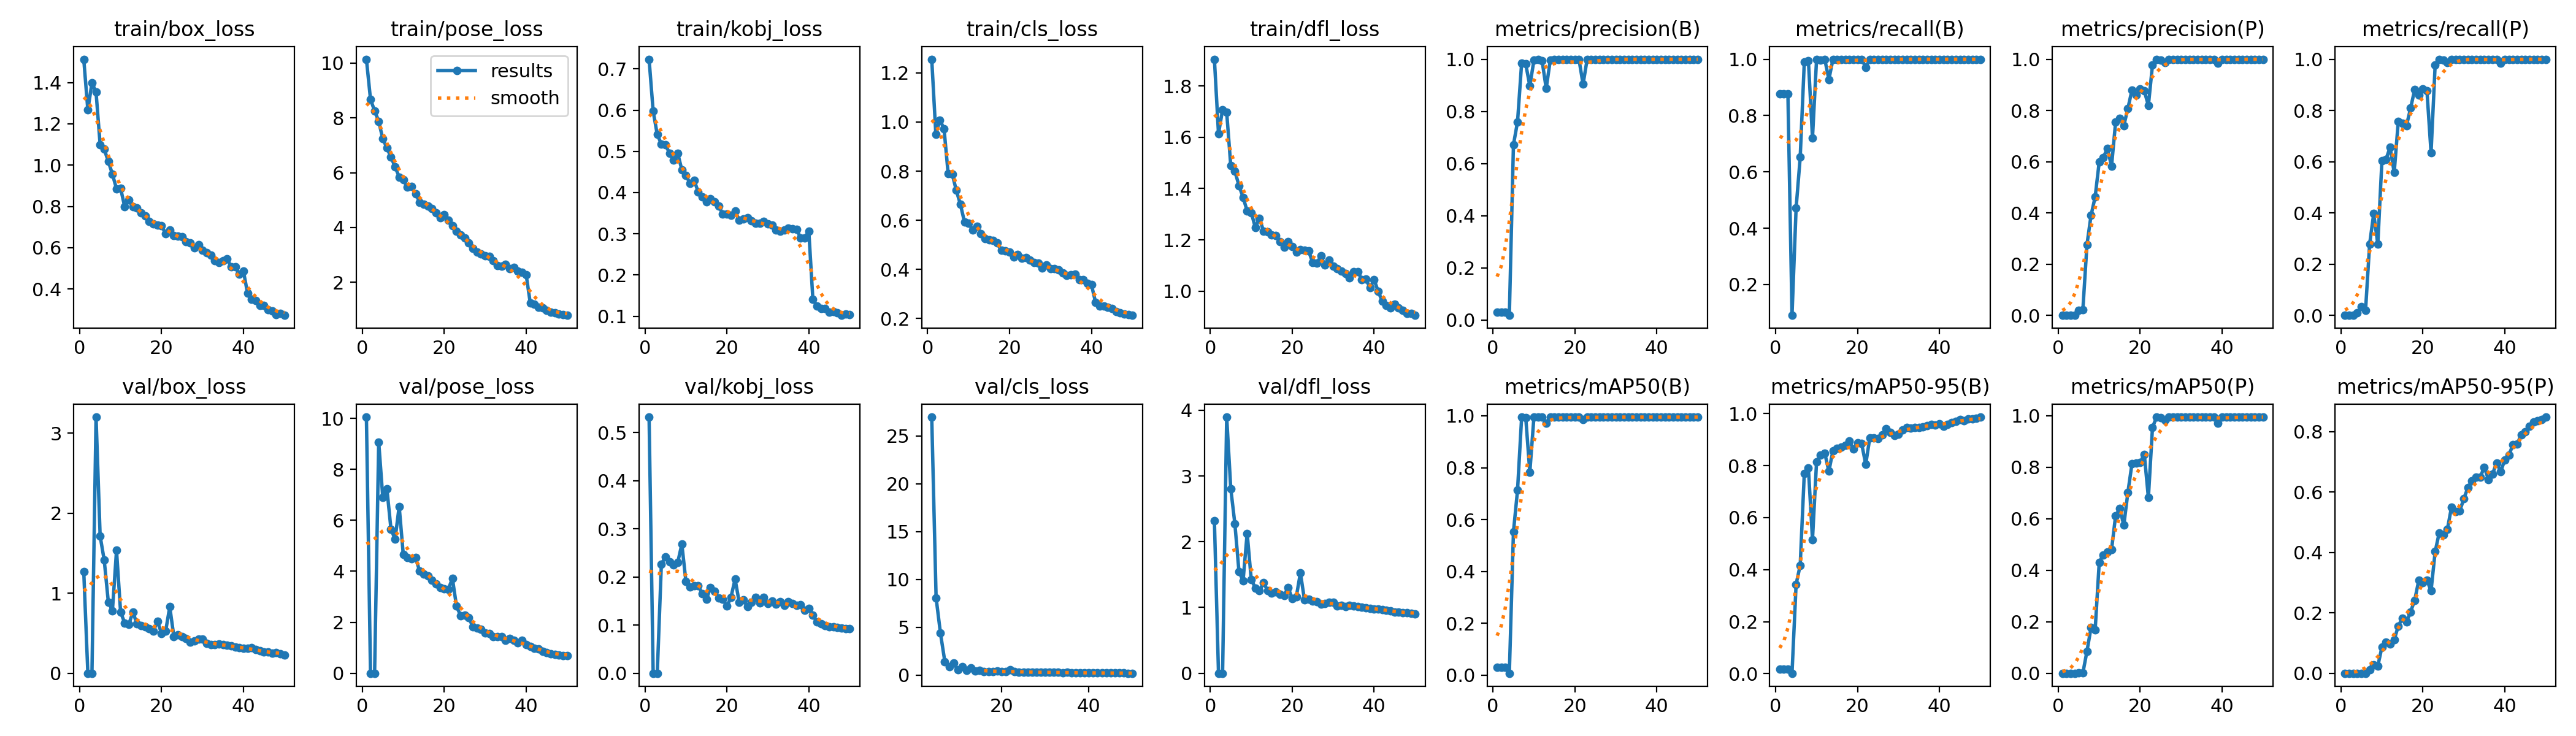

Data behind this chart, as committed beside it:
epoch, time, train/box_loss, train/pose_loss, train/kobj_loss, train/cls_loss, train/dfl_loss, metrics/precision(B), metrics/recall(B), metrics/mAP50(B), metrics/mAP50-95(B), metrics/precision(P), metrics/recall(P), metrics/mAP50(P), metrics/mAP50-95(P), val/box_loss, val/pose_loss, val/kobj_loss, val/cls_loss, val/dfl_loss, lr/pg0, lr/pg1, lr/pg2
1, 16.47, 1.513, 10.14, 0.7235, 1.256, 1.904, 0.02875, 0.8765, 0.03001, 0.01734, 0, 0, 0, 0, 1.272, 10.05, 0.5322, inf, 2.322, 0.0006, 0.0006, 0.0006
2, 31.58, 1.267, 8.677, 0.5971, 0.9511, 1.614, 0.02875, 0.8765, 0.03001, 0.01734, 0, 0, 0, 0, 0, 0, 0, inf, 0, 0.001196, 0.001196, 0.001196
3, 47.88, 1.399, 8.261, 0.5406, 1.008, 1.707, 0.02875, 0.8765, 0.03001, 0.01734, 0, 0, 0, 0, 0, 0, 0, inf, 0, 0.001767, 0.001767, 0.001767
4, 64.35, 1.354, 7.876, 0.5179, 0.9728, 1.697, 0.01739, 0.09053, 0.00749, 0.00176, 0.00029, 0.01029, 5e-05, 1e-05, 3.202, 9.074, 0.2266, 26.97, 3.895, 0.001881, 0.001881, 0.001881
5, 80.08, 1.1, 7.236, 0.5159, 0.7914, 1.488, 0.6716, 0.4712, 0.5521, 0.3438, 0.01908, 0.03292, 0.00168, 0.00017, 1.715, 6.887, 0.2421, 8.072, 2.806, 0.001842, 0.001842, 0.001842
6, 96.52, 1.077, 6.91, 0.4956, 0.7889, 1.467, 0.76, 0.6517, 0.7132, 0.4171, 0.0216, 0.01852, 0.0009, 0.00011, 1.413, 7.238, 0.232, 4.378, 2.272, 0.001802, 0.001802, 0.001802
7, 111.7, 1.018, 6.569, 0.4791, 0.7218, 1.412, 0.9853, 0.9897, 0.994, 0.7705, 0.2761, 0.2778, 0.08532, 0.01201, 0.8906, 5.651, 0.2252, 1.418, 1.547, 0.001762, 0.001762, 0.001762
8, 128.3, 0.9562, 6.22, 0.4947, 0.665, 1.365, 0.9817, 0.9957, 0.9938, 0.7907, 0.3905, 0.3968, 0.1776, 0.02774, 0.7824, 5.261, 0.2304, 0.863, 1.406, 0.001723, 0.001723, 0.001723
9, 144.5, 0.8854, 5.844, 0.4551, 0.593, 1.313, 0.8975, 0.7211, 0.7827, 0.5162, 0.4622, 0.2778, 0.1681, 0.02369, 1.535, 6.543, 0.2681, 1.237, 2.128, 0.001683, 0.001683, 0.001683
10, 160.1, 0.8873, 5.752, 0.4417, 0.588, 1.306, 0.9959, 1, 0.995, 0.8154, 0.5997, 0.6029, 0.4314, 0.08632, 0.7625, 4.657, 0.1905, 0.5637, 1.424, 0.001644, 0.001644, 0.001644
11, 175.6, 0.7987, 5.485, 0.422, 0.5611, 1.248, 1, 0.9968, 0.995, 0.8397, 0.6166, 0.609, 0.4597, 0.1038, 0.6297, 4.53, 0.179, 0.8458, 1.297, 0.001604, 0.001604, 0.001604
12, 190.9, 0.8302, 5.502, 0.4299, 0.5759, 1.283, 0.9938, 1, 0.995, 0.8483, 0.652, 0.6564, 0.4705, 0.09594, 0.6115, 4.481, 0.1815, 0.4925, 1.252, 0.001564, 0.001564, 0.001564
13, 206.2, 0.7975, 5.233, 0.4014, 0.5452, 1.234, 0.8878, 0.9282, 0.9721, 0.7781, 0.5817, 0.5576, 0.4793, 0.111, 0.7647, 4.528, 0.1817, 0.7159, 1.379, 0.001525, 0.001525, 0.001525
14, 221.3, 0.7919, 4.928, 0.39, 0.5248, 1.231, 0.9972, 1, 0.995, 0.8582, 0.7551, 0.7572, 0.6125, 0.156, 0.616, 4.008, 0.1657, 0.4141, 1.255, 0.001485, 0.001485, 0.001485
15, 236.6, 0.7682, 4.843, 0.3782, 0.5208, 1.219, 0.9997, 1, 0.995, 0.8666, 0.7686, 0.749, 0.6389, 0.1827, 0.5986, 3.88, 0.1532, 0.4824, 1.217, 0.001446, 0.001446, 0.001446
16, 252.8, 0.7548, 4.784, 0.3845, 0.5185, 1.217, 0.9998, 1, 0.995, 0.872, 0.7406, 0.7407, 0.5753, 0.1696, 0.5834, 3.818, 0.1786, 0.3741, 1.24, 0.001406, 0.001406, 0.001406
17, 270.9, 0.7259, 4.702, 0.3771, 0.507, 1.194, 0.9994, 1, 0.995, 0.878, 0.8082, 0.8086, 0.703, 0.2033, 0.5597, 3.65, 0.17, 0.3862, 1.198, 0.001366, 0.001366, 0.001366
18, 286.2, 0.7163, 4.532, 0.3678, 0.4776, 1.172, 0.9995, 1, 0.995, 0.8943, 0.8802, 0.8807, 0.8147, 0.2412, 0.5297, 3.512, 0.1559, 0.3497, 1.182, 0.001327, 0.001327, 0.001327
19, 301.5, 0.7107, 4.364, 0.3477, 0.475, 1.194, 0.9998, 1, 0.995, 0.8637, 0.8599, 0.8601, 0.8171, 0.3076, 0.6478, 3.363, 0.154, 0.4026, 1.303, 0.001287, 0.001287, 0.001287
20, 316.8, 0.7054, 4.461, 0.3472, 0.4719, 1.173, 0.9998, 1, 0.995, 0.8888, 0.8846, 0.8848, 0.8186, 0.2989, 0.4984, 3.307, 0.1392, 0.3684, 1.138, 0.001248, 0.001248, 0.001248
21, 332.1, 0.6688, 4.264, 0.3454, 0.4503, 1.153, 0.9996, 1, 0.995, 0.885, 0.8762, 0.8765, 0.851, 0.3077, 0.527, 3.297, 0.1579, 0.335, 1.163, 0.001208, 0.001208, 0.001208
22, 347.4, 0.6857, 4.066, 0.3557, 0.4604, 1.161, 0.9042, 0.9716, 0.9857, 0.805, 0.8194, 0.6349, 0.6819, 0.2728, 0.8302, 3.718, 0.1956, 0.535, 1.527, 0.001168, 0.001168, 0.001168
23, 362.5, 0.6601, 3.858, 0.3329, 0.4458, 1.158, 0.9999, 1, 0.995, 0.9076, 0.9772, 0.9774, 0.9547, 0.4024, 0.4605, 2.628, 0.1477, 0.3332, 1.112, 0.001129, 0.001129, 0.001129
24, 377.7, 0.6559, 3.733, 0.3358, 0.4474, 1.157, 0.9998, 1, 0.995, 0.9062, 0.9998, 1, 0.995, 0.4651, 0.4823, 2.263, 0.1529, 0.3237, 1.13, 0.001089, 0.001089, 0.001089
25, 394.4, 0.6542, 3.617, 0.3395, 0.4382, 1.112, 0.9999, 1, 0.995, 0.9043, 0.9958, 0.9959, 0.9924, 0.4576, 0.4554, 2.273, 0.1385, 0.3078, 1.098, 0.00105, 0.00105, 0.00105
26, 410.1, 0.6285, 3.45, 0.3308, 0.4273, 1.108, 0.9999, 1, 0.995, 0.9172, 0.9875, 0.9877, 0.9826, 0.4773, 0.4378, 2.183, 0.147, 0.2987, 1.091, 0.00101, 0.00101, 0.00101
27, 426.4, 0.6226, 3.247, 0.3253, 0.4253, 1.137, 0.9999, 1, 0.995, 0.9422, 0.9999, 1, 0.995, 0.5502, 0.387, 1.815, 0.1572, 0.286, 1.05, 0.0009704, 0.0009704, 0.0009704
28, 442.7, 0.5998, 3.109, 0.3248, 0.4071, 1.101, 0.9999, 1, 0.995, 0.928, 0.9999, 1, 0.995, 0.5349, 0.4059, 1.771, 0.1457, 0.2929, 1.062, 0.0009308, 0.0009308, 0.0009308
29, 457.6, 0.613, 3.035, 0.3302, 0.4189, 1.12, 0.9999, 1, 0.995, 0.9164, 0.9978, 0.9979, 0.9946, 0.5366, 0.4295, 1.734, 0.1578, 0.2918, 1.078, 0.0008912, 0.0008912, 0.0008912
30, 472.7, 0.5864, 2.98, 0.3238, 0.403, 1.096, 0.9999, 1, 0.995, 0.9198, 0.9999, 1, 0.995, 0.5774, 0.4234, 1.592, 0.1455, 0.2795, 1.078, 0.0008516, 0.0008516, 0.0008516
31, 487.7, 0.5759, 2.952, 0.3206, 0.4044, 1.088, 0.9999, 1, 0.995, 0.9379, 0.9999, 1, 0.995, 0.6145, 0.3697, 1.549, 0.1503, 0.2746, 1.027, 0.000812, 0.000812, 0.000812
32, 502.8, 0.5648, 2.794, 0.3095, 0.3986, 1.079, 0.9999, 1, 0.995, 0.9456, 0.9999, 1, 0.995, 0.6377, 0.3581, 1.429, 0.1434, 0.2704, 1.031, 0.0007724, 0.0007724, 0.0007724
33, 517.9, 0.5368, 2.609, 0.3057, 0.385, 1.069, 0.9999, 1, 0.995, 0.945, 0.9999, 1, 0.995, 0.6492, 0.3569, 1.429, 0.1482, 0.2671, 1.014, 0.0007328, 0.0007328, 0.0007328
34, 532.9, 0.5271, 2.578, 0.3088, 0.376, 1.053, 0.9999, 1, 0.995, 0.9469, 0.9999, 1, 0.995, 0.6486, 0.3638, 1.431, 0.1412, 0.2583, 1.03, 0.0006932, 0.0006932, 0.0006932
35, 548.1, 0.5382, 2.651, 0.3141, 0.3784, 1.076, 0.9999, 1, 0.995, 0.947, 0.9999, 1, 0.995, 0.6823, 0.3601, 1.29, 0.1487, 0.2738, 1.027, 0.0006536, 0.0006536, 0.0006536
36, 564.3, 0.5475, 2.509, 0.3122, 0.3819, 1.076, 0.9998, 1, 0.995, 0.9489, 0.9998, 1, 0.995, 0.6417, 0.3487, 1.371, 0.1448, 0.2627, 1.012, 0.000614, 0.000614, 0.000614
37, 581.9, 0.5061, 2.548, 0.3107, 0.3587, 1.046, 0.9999, 1, 0.995, 0.9535, 0.9999, 1, 0.995, 0.6591, 0.3414, 1.287, 0.1416, 0.2414, 1.004, 0.0005744, 0.0005744, 0.0005744
38, 596.9, 0.507, 2.417, 0.2902, 0.3595, 1.046, 0.9999, 1, 0.995, 0.9591, 0.9999, 1, 0.995, 0.6958, 0.3303, 1.204, 0.1429, 0.2466, 0.9971, 0.0005348, 0.0005348, 0.0005348
39, 612, 0.4721, 2.359, 0.2905, 0.3439, 1.013, 0.9999, 1, 0.995, 0.9558, 0.9834, 0.9835, 0.971, 0.6676, 0.3193, 1.292, 0.1303, 0.2335, 0.9829, 0.0004952, 0.0004952, 0.0004952
40, 627.1, 0.4856, 2.281, 0.3062, 0.3377, 1.044, 0.9999, 1, 0.995, 0.9617, 0.9999, 1, 0.995, 0.7056, 0.314, 1.119, 0.1344, 0.2262, 0.9803, 0.0004556, 0.0004556, 0.0004556
41, 664.4, 0.3786, 1.253, 0.1406, 0.2663, 0.9988, 0.9999, 1, 0.995, 0.952, 0.9999, 1, 0.995, 0.7222, 0.3119, 1.04, 0.1201, 0.2346, 0.9782, 0.000416, 0.000416, 0.000416
42, 680.6, 0.3514, 1.194, 0.125, 0.251, 0.9599, 0.9999, 1, 0.995, 0.9588, 0.9999, 1, 0.995, 0.756, 0.3167, 0.9736, 0.1069, 0.23, 0.9698, 0.0003764, 0.0003764, 0.0003764
43, 695.6, 0.3428, 1.096, 0.1185, 0.2501, 0.9439, 0.9999, 1, 0.995, 0.9652, 0.9999, 1, 0.995, 0.7577, 0.2955, 0.9576, 0.1024, 0.2227, 0.959, 0.0003368, 0.0003368, 0.0003368
44, 710.8, 0.3208, 1.057, 0.1186, 0.2453, 0.9335, 0.9999, 1, 0.995, 0.9702, 0.9999, 1, 0.995, 0.7889, 0.2784, 0.8679, 0.09912, 0.2193, 0.9472, 0.0002972, 0.0002972, 0.0002972
45, 725.9, 0.3195, 0.9815, 0.1094, 0.2405, 0.95, 0.9999, 1, 0.995, 0.9766, 0.9999, 1, 0.995, 0.799, 0.2646, 0.8076, 0.09706, 0.215, 0.9338, 0.0002576, 0.0002576, 0.0002576
46, 741.1, 0.3008, 0.9016, 0.1119, 0.2289, 0.9353, 0.9999, 1, 0.995, 0.9726, 0.9999, 1, 0.995, 0.8175, 0.2622, 0.7641, 0.09602, 0.2085, 0.9268, 0.000218, 0.000218, 0.000218
47, 756.3, 0.2945, 0.8818, 0.109, 0.2231, 0.9243, 0.9999, 1, 0.995, 0.98, 0.9999, 1, 0.995, 0.8315, 0.2506, 0.734, 0.09487, 0.2048, 0.9241, 0.0001784, 0.0001784, 0.0001784
48, 771.5, 0.2766, 0.8371, 0.1021, 0.219, 0.9138, 0.9999, 1, 0.995, 0.9786, 0.9999, 1, 0.995, 0.8361, 0.2575, 0.7129, 0.09362, 0.2079, 0.9205, 0.0001388, 0.0001388, 0.0001388
49, 786.6, 0.2824, 0.8297, 0.1053, 0.2171, 0.9128, 0.9999, 1, 0.995, 0.9825, 0.9999, 1, 0.995, 0.8395, 0.2413, 0.6963, 0.09197, 0.1976, 0.9126, 9.92e-05, 9.92e-05, 9.92e-05
50, 801.8, 0.2722, 0.7941, 0.1036, 0.2133, 0.9056, 0.9999, 1, 0.995, 0.9866, 0.9999, 1, 0.995, 0.8477, 0.2281, 0.6793, 0.09197, 0.1911, 0.902, 5.96e-05, 5.96e-05, 5.96e-05
